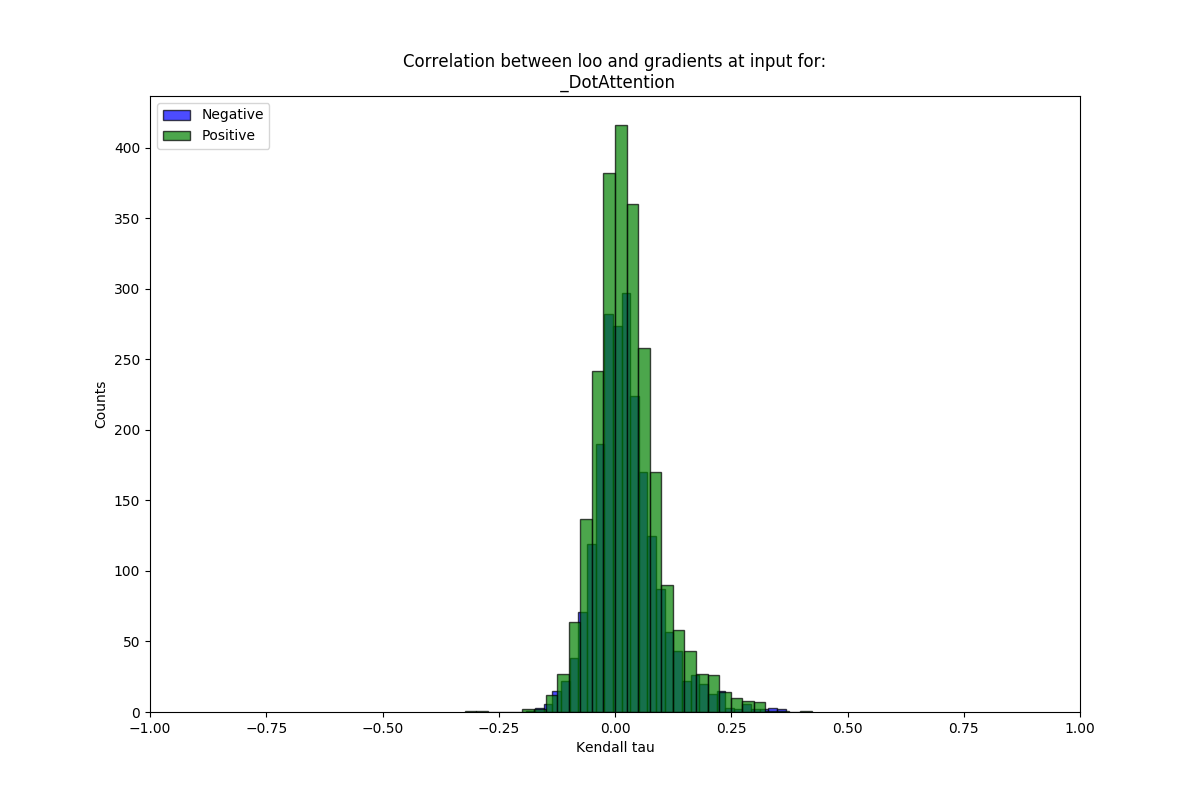

Source data for this figure (header and first rows):
mean, stdev, sig_frac, name
0.0244, 0.06846, 0.1257, neg
0.02686, 0.0713, 0.147, pos
